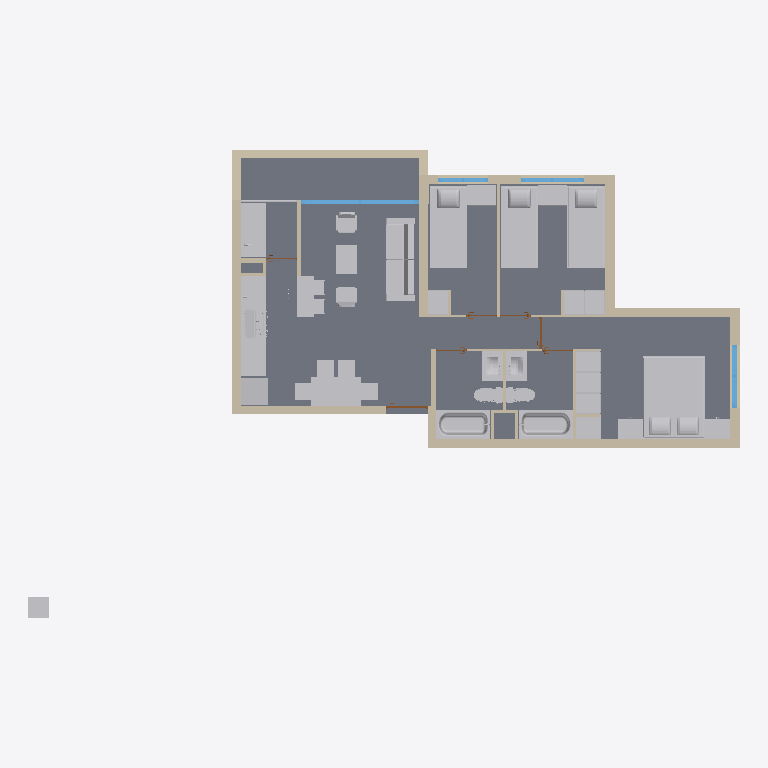
Plan cut of the same IFC building model at storey 'Nivel 0' (level 0.00 m, cut at 1.40 m), seen from above with north up, elements coloured by IFC class: 39 other elements (light grey), 30 walls (beige), 7 doors (brown), 4 windows (light blue), 1 slab (grey). Cut surfaces are drawn darker.
Extent 17.1 m × 11.3 m × 3.0 m (x, y, z). Storeys (2): Nivel 0 at 0.00 m; Nivel1 at 2.80 m. Elements (94): 33 IfcWall, 28 IfcFurniture, 8 IfcSystemFurnitureElement, 7 IfcDoor, 7 IfcSanitaryTerminal, 4 IfcWindow, 2 IfcElectricAppliance, 2 IfcSlab, 1 IfcBuildingElementProxy, 1 IfcDamper, 1 IfcDiscreteAccessory.

HEADER;
FILE_DESCRIPTION(('ViewDefinition [Design_Transfer_View]','ExchangeRequirement [Architecture]','Option [Elements to export: Visible elements (on all stories)]','Option [Partial Structure Display: Entire Model]','Option [IFC Domain: All]','Option [Structural Function: All Elements]','Option [Convert Grid elements: On]','Option [Convert IFC Annotations and ARCHICAD 2D elements: Off]','[24 more]'),'2;1');
FILE_NAME('Edificio_Disciplina_Componente_AC.ifc','2021-07-20T18:04:11',(''),(''),'The EXPRESS Data Manager Version 5.02.0100.09 : 26 Sep 2013','IFC file generated by GRAPHISOFT ARCHICAD 24.0.0 INT FULL Windows version (IFC add-on version: 5000 INT FULL).','');
FILE_SCHEMA(('IFC4'));
ENDSEC;
DATA;
#70=IFCPROJECT('344O7vICcwH8qAEnwJDjSU',#12,'Nombre de Proyecto',$,$,$,$,(#66),#53);
#91=IFCSITE('20FpTZCqJy2vhVJYtjuIce',#12,'Nombre de Sitio',$,$,#88,$,$,.ELEMENT.,$,$,$,$,$);
#116=IFCBUILDING('00tMo7QcxqWdIGvc4sMN2A',#12,'Nombre de Edificio',$,$,#114,$,$,.ELEMENT.,$,$,$);
#131=IFCBUILDINGSTOREY('1oZ0wPs_PE8ANCPg3bIs4j',#12,'Nivel 0',$,$,#129,$,$,.ELEMENT.,0.0);
#118884=IFCBUILDINGSTOREY('2F0V3QPDDFMRTpJqxqPeZR',#12,'Nivel1',$,$,#118883,$,$,.ELEMENT.,2800.0);
#191=IFCSLAB('25JZsv_IzDrfgEkaZwOwhJ',#12,'SLA - 002',$,$,#144,#186,'854E3DB9-F92F-4DD6-9A8E-BA48FA63AAD3',.FLOOR.);
#37401=IFCFURNITURE('23WIHF35XIST7H$v0NnFwE',#12,'MU-001',$,$,#30617,#37392,'8381244F-0C58-5271-D1D1-FF9017C4FE8E',.BED.);
#54998=IFCFURNITURE('2roWIYEgGwH_sjDA16tp2i',#12,'MU-003',$,$,#51345,#54989,'B5CA04A2-3AA4-3A47-EDAD-34A046DF30AC',.BED.);
#27200=IFCFURNITURE('3iGW8qxO4eX8owSc_5U8zL',#12,'MU-003',$,$,#23543,#27191,'EC420234-ED81-2884-8CBA-726F85788F55',.BED.);
#47287=IFCFURNITURE('18w$ndDjwD7aBUuKa_Di7d',#12,'MU-002',$,$,#44455,#47278,'48EBFC67-36DE-8D1E-42DE-E1493E36C1E7',.BED.);
#118844=IFCWALL('3s4WkIKgT41wIr1xIJIk0j',#12,'SW-007',$,$,#118806,#118840,'F6120B92-52A7-4407-A4B5-07B4934AE02D',.SOLIDWALL.);
#23510=IFCFURNITURE('1L4ag98n2_oUQxIrEKjWKg',#12,'MU-009',$,$,#18108,#23501,'55124A89-2310-BEC9-E6BB-4B5394B6052A',.SOFA.);
#325=IFCWALL('2h41h7IMX37QUo3GIbagZF',#12,'SW-001',$,$,#283,#321,'AB101AC7-4968-431D-A7B2-0D04A592A8CF',.SOLIDWALL.);
#89455=IFCSANITARYTERMINAL('1LrFTii5NdUHdh4BvckpjU',#12,'SAN-003',$,$,#71947,#89446,'55D4F76C-B055-E779-19EB-10BE66BB3B5E',.BATH.);
#113927=IFCSANITARYTERMINAL('33lHvkqYHBXw5FxUFoWsKy',#12,'SAN-003',$,$,#96419,#113918,'C3BD1E6E-D224-4B87-A14F-EDE3F283653C',.BATH.);
#15060=IFCWALL('2FrhsdDKciOthY5YwkLx1I',#12,'BMR-001',$,$,#15020,#15056,'8FD6BDA7-3549-AC63-7AE2-162EAE57B052',.PARAPET.);
#70833=IFCFURNITURE('0Aqd$hiboBDWkgSJIp1yff',#12,'MU-005',$,$,#70483,#70824,'0AD27FEB-B25C-8B36-0BAA-7134B307CA69',.TABLE.);
#13072=IFCWALL('2Xm66abf8S42DJB3e6DaDj',#12,'SW-003',$,$,#13034,#13068,'A1C061A4-9692-1C10-2353-2C3A0636436D',.SOLIDWALL.);
#116219=IFCWALL('2VKGIY2pcQSATEv$5NWnEU',#12,'SW-008',$,$,#116181,#116215,'9F5104A2-0B39-9A70-A74E-E7F15783139E',.SOLIDWALL.);
#13518=IFCWALL('03Kn47V3b7ti8YoNSF2vpk',#12,'SW-002',$,$,#13480,#13514,'[number]-7C39-47DE-C222-C9770F0B9CEE',.SOLIDWALL.);
#118696=IFCWALL('1UmyZFjqK_oXe59RSPoTmq',#12,'SW-004',$,$,#118658,#118692,'5EC3C8CF-B745-3ECA-1A05-25B719C9DC34',.SOLIDWALL.);
#116144=IFCWALL('1918y5z6$RdJnCKbpAZ6wl',#12,'SW-001',$,$,#116106,#116140,'49048F05-F46F-DB9D-3C4C-525CCA8C6EAF',.SOLIDWALL.);
#12215=IFCWALL('168gNZIh0To6ii51UqlG8R',#12,'SW-005',$,$,#12177,#12211,'4622A5E3-4AB0-1DC8-6B2C-1417B4BD021B',.SOLIDWALL.);
#55884=IFCSYSTEMFURNITUREELEMENT('2emgDO1BfNkDKMW2oEkhh5',#12,'COC-004',$,$,#55067,#55875,'A8C2A358-04BA-57B8-D516-802C8EBABAC5',.PANEL.);
#40616=IFCSYSTEMFURNITUREELEMENT('05D$3ZtGwz0rHr3j2u1CrF',#12,'COC-001',$,$,#37430,#40607,'0537F0E3-DD0E-BD03-5475-0ED0B804CD4F',.PANEL.);
#57359=IFCELECTRICAPPLIANCE('2aKeEZA2_wT7oXjzvWvXwW',#12,'AEL-001',$,$,#57181,#57350,'A45283A3-282F-BA74-7CA1-B7DE60E61EA0',.REFRIGERATOR.);
#56785=IFCELECTRICAPPLIANCE('2drKDLKV4XnqktajGhweGV',#12,'AEL-02',$,$,#55913,#56776,'A7D54355-51F1-21C7-4BB7-92D42BEA841F',.WASHINGMACHINE.);
#68799=IFCSYSTEMFURNITUREELEMENT('2YWTeh6_W2VH6TyEP5rpft',#12,'COC-009',$,$,#68048,#68790,'A281DA2B-1BE8-027D-119D-F0E645D73A77',.PANEL.);
#91226=IFCSANITARYTERMINAL('0Ns944FwDIg3qzKrfm1Gu_',#12,'SAN-001',$,$,#89488,#91217,'17D89104-3FA3-52A8-3D3D-535A70050E3E',.WASHHANDBASIN.);
#115694=IFCSANITARYTERMINAL('0B6v3XSZDWPMOwK7_UHmGu',#12,'SAN-001',$,$,#113956,#115685,'0B1B90E1-[number]-663A-507F9E470438',.WASHHANDBASIN.);
#43319=IFCSANITARYTERMINAL('2PU3doucwvBRs05MxmUR9T',#12,'SAN-004',$,$,#40649,#43310,'997839F2-E26E-B92D-BD80-156EF079B25D',.SINK.);
#63723=IFCFURNITURE('0MZMS0O$zNVz_54Dbdv1hV',#12,'MU-007',$,$,#62925,#63714,'168D6700-63FF-577F-DF85-10D967E41ADF',.TABLE.);
#58570=IFCFURNITURE('0oHKuh1bX2mQJuvopF_UUZ',#12,'CL-004',$,$,#58559,#58567,'32454E2B-0658-42C1-A4F8-E72CCFF9E7A3',.SHELF.);
#30588=IFCFURNITURE('3XfypLc_WZRhq5IcXOFdXD',#12,'CL-002',$,$,#30196,#30579,'E1A7CCD5-9BE8-236E-BD05-4A68583E784D',.SHELF.);
#49275=IFCFURNITURE('0FHv5X4yc4q0fPxg410u4R',#12,'CL-001',$,$,#49264,#49272,'0F479161-13C9-84D0-0A59-EEA10103811B',.SHELF.);
#55038=IFCFURNITURE('0LhjDsqAO5whgVccjpx0YG',#12,'CL-002',$,$,#55027,#55035,'15AED376-D0A6-05EA-BA9F-9A6B73EC0890',.SHELF.);
#51316=IFCFURNITURE('14Wf7s4KxSEyE8b0P6olth',#12,'CL-003',$,$,#50940,#51307,'448291F6-114E-DC3B-C388-940646CAFDEB',.SHELF.);
#30163=IFCFURNITURE('2zAiPyIpIHLycm6dhjTYW$',#12,'CL-001',$,$,#29849,#30154,'BD2AC67C-4B34-9157-C9B0-1A7AED76283F',.SHELF.);
#57112=IFCFURNITURE('0sZjVEVw5FVCNW3gSw9SA9',#12,'CL-001',$,$,#56818,#57103,'368ED7CE-7FA1-4F7C-C5E0-0EA73A25C289',.SHELF.);
#49209=IFCWINDOW('0T0EZL6EFwxsUf8s7Q4d3K',#12,'V-01',$,$,#48683,#49200,'1D00E8D5-18E3-FAEF-67A9-2361DA1270D4',2350.0,2850.0,.WINDOW.,$,$);
#119015=IFCBUILDINGELEMENTPROXY('1ecJPchi96if29YBfjabkN',#12,'CUBO',$,$,#118963,#119006,'[number]-AEC2-46B2-9089-88BA6D925B97',.NOTDEFINED.);
#67846=IFCFURNITURE('1FHhO7Vq60G3KskNvkUfYp',#12,'MU-008',$,$,#63756,#67837,'4F46B607-7F41-[number]-B97E6E7A98B3',.SOFA.);
#115831=IFCWALL('0j9lo8_F8nsOP110Ek3n6N',#12,'BMR-001',$,$,#115793,#115827,'2D26FC88-F8F2-31D9-8641-0403AE0F1197',.PARAPET.);
#62772=IFCFURNITURE('16x1BR97ihMafeXze76JAQ',#12,'MU-008',$,$,#58678,#62763,'46EC12DB-247B-2B5A-4A68-87DA0719329A',.SOFA.);
#13212=IFCWALL('1MKAZSYKW_0zEt1FzBxkMi',#12,'SW-001',$,$,#13174,#13208,'5650A8DC-8948-3E03-D3B7-04FF4BEEE5AC',.PARTITIONING.);
#96390=IFCSANITARYTERMINAL('2yTrn7Mdq4TcAsja7gvZfV',#12,'SAN-002',$,$,#93886,#96381,'BC775C47-5A7D-0476-62B6-B641EAE63A5F',.TOILETPAN.);
#93763=IFCSANITARYTERMINAL('0LCvVMKxsSnajvQugp7HYB',#12,'SAN-002',$,$,#91259,#93754,'153397D6-53BD-9CC6-4B79-6B8AB31D188B',.TOILETPAN.);
#12973=IFCWINDOW('2R9Es_0HP4KQR_$ey_YsLr',#12,'V-02',$,$,#12346,#12964,'9B24EDBE-[number]-A6FE-FE8F3E8B6575',1700.0,1500.0,.WINDOW.,$,$);
#58637=IFCWALL('1kicxIoYzIaUS3lTxokZNR',#12,'SW-001',$,$,#58599,#58633,'6EB26ED2-CA2F-5291-E703-BDDEF2BA35DB',.PARTITIONING.);
#71278=IFCFURNITURE('1WjBcYd_d0N2eHRAM1PZRv',#12,'MU-005',$,$,#70866,#71269,'60B4B9A2-9FE9-C05C-2A11-6CA5816636F9',.CHAIR.);
#71723=IFCFURNITURE('2t9eYU3J6rLI_P$E1XUZ0e',#12,'MU-005',$,$,#71311,#71714,'B726889E-0D31-B555-2F99-FCE0617A3028',.CHAIR.);
#71763=IFCFURNITURE('0owjHxBLLTT7MMIdqPSGCN',#12,'MU-005',$,$,#71752,#71760,'32EAD47B-2D55-5D74-7596-4A7D19710317',.CHAIR.);
#48544=IFCDAMPER('1hpyvsm5eVv2NtB0x4sF31',#12,'COC-005',$,$,#47320,#48535,'6BCFCE76-C05A-1FE4-25F7-2C0EC4D8F0C1',.FUMEHOODEXHAUST.);
#93834=IFCWALL('2w8vtiOGhSgfn6nSHFONyr',#12,'SW-001',$,$,#93796,#93830,'BA239DEC-610A-DCAA-9C46-C5C44F617F35',.PARTITIONING.);
#71803=IFCFURNITURE('3RYSo3uHA2El4ODWIjPYeO',#12,'MU-005',$,$,#71792,#71800,'DB89CC83-E112-823A-F118-3604AD662A18',.CHAIR.);
#13142=IFCWALL('2p91pGz62hsa$tXOcp7Y7i',#12,'SW-007',$,$,#13104,#13138,'B3241CD0-F460-ABDA-4FF7-8589B31E21EC',.SOLIDWALL.);
#115988=IFCWALL('3bnPBIAJdp9ONLabSvXyp6',#12,'SW-002',$,$,#115950,#115984,'E5C592D2-2939-F325-85D5-92573987CCC6',.PARTITIONING.);
#50907=IFCSYSTEMFURNITUREELEMENT('1F0nw4spCdcbvhx$KS4xf4',#12,'COC-003',$,$,#49304,#50898,'4F031E84-DB33-279A-5E6B-EFF51C13BA44',.WORKSURFACE.);
#14972=IFCWINDOW('3Kdh85mWhPLTHV3yeRiSWL',#12,'V-02',$,$,#14345,#14963,'D49EB205-C20A-D955-D45F-0FCA1BB1C815',1700.0,1500.0,.WINDOW.,$,$);
#15220=IFCWALL('16KTt2VRVaeExa7Fo7WNRF',#12,'SW-001',$,$,#15182,#15216,'4651DDC2-7DB7-E4A0-EEE4-1CFC878176CF',.SOLIDWALL.);
#7337=IFCWALL('0G3V_V5C$TQ8BkClPUGMme',#12,'SW-001',$,$,#7299,#7333,'100DFF9F-14CF-DD68-82EE-32F65E416C28',.PARTITIONING.);
#118774=IFCWALL('1QKvGJfQ$qTOPWMp76qQ47',#12,'BMR-001',$,$,#118736,#118770,'5A539413-A5AF-F475-8660-5B31C6D1A107',.PARAPET.);
#14284=IFCWINDOW('0cvhYnpsG0hQBn5Zv2cBsi',#12,'V-02',$,$,#13657,#14275,'26E6B8B1-CF64-00AD-A2F1-163E4298BDAC',1700.0,1200.0,.WINDOW.,$,$);
#18075=IFCSYSTEMFURNITUREELEMENT('16JpQrphPuaznn61OdE5vl',#12,'COC-002',$,$,#16287,#18066,'464F36B5-CEB6-7893-DC71-181627385E6F',.PANEL.);
#13287=IFCWALL('32pWD1GhQG8RPIh6OoECc1',#12,'SW-001',$,$,#13249,#13283,'C2CE0341-42B6-9021-B652-AC663238C981',.PARTITIONING.);
#405=IFCWALL('2SyCHtO$GEn5FCpPKHxuM2',#12,'SW-002',$,$,#365,#401,'9CF0C477-63F4-0EC4-53CC-CD9511EF8582',.PARTITIONING.);
#70336=IFCFURNITURE('2zWjaQitA2kGNcaAyZBqXN',#12,'MU-006',$,$,#68832,#70327,'BD82D91A-B372-82B9-05E6-90AF232F4857',.CHAIR.);
#70380=IFCFURNITURE('2pCWtmEvsDGh4lhgpaEYlI',#12,'MU-006',$,$,#70369,#70377,'B3320DF0-3B9D-8D42-B12F-AEACE43A2BD2',.CHAIR.);
#58518=IFCDISCRETEACCESSORY('1E_EY6zSstlCdMDG2MJfRD',#12,'AEL-02',$,$,#57392,#58509,'4EF8E886-F5CD-B7BC-C9D6-3500964E96CD',.NOTDEFINED.);
#44400=IFCWALL('3SaZ9nmwm3PY0670gZWe5V',#12,'SW-001',$,$,#44362,#44396,'DC923271-C3AC-[number]-1C0AA382815F',.PARTITIONING.);
#118601=IFCDOOR('0HJ8Gm8wj99FkJB1918xP1',#12,'P-01',$,$,#116295,#118592,'114C8430-23AB-4924-FB93-2C124123B641',2350.0,1000.0,.DOOR.,$,$);
#43392=IFCWALL('1cUDV1wnE96AALWXo1sRuz',#12,'SW-003',$,$,#43354,#43388,'6678D7C1-EB13-8918-A295-821C81D9BE3D',.PARTITIONING.);
#70447=IFCWALL('1k5rwbQKPDoTzDhYoK1K3S',#12,'SW-001',$,$,#70409,#70443,'6E175EA5-6946-4DC9-DF4D-AE2C940540DC',.PARTITIONING.);
#68000=IFCDOOR('1LnhUI9M_YKtzgubleycy7',#12,'P-02',$,$,#67988,#67997,'55C6B792-256F-A253-7F6A-E25BE8F26F07',2100.0,750.0,.DOOR.,$,$);
#13374=IFCWALL('1VFsk11n92Nv2bXF6sHTO1',#12,'SW-001',$,$,#13336,#13370,'5F3F6B81-0712-425F-90A5-84F1B645D601',.PARTITIONING.);
#13444=IFCWALL('0MnVejw74v_0I7VWoQDqEn',#12,'SW-001',$,$,#13406,#13440,'16C5FA2D-E871-39F8-0487-7E0C9A3743B1',.PARTITIONING.);
#116070=IFCWALL('0Pe2e_RKPtyQDZboasPQ4z',#12,'SW-001',$,$,#116032,#116066,'19A02A3E-6D46-77F1-A363-97293665A13D',.PARTITIONING.);
#115761=IFCWALL('24FTM1yqoZhalplSG$NhsJ',#12,'SW-003',$,$,#115723,#115757,'843DD581-F34C-A3AE-4BF3-BDC43F5EBD93',.PARTITIONING.);
#15134=IFCWALL('0F$qAUHUDlOYO_$q0twKo1',#12,'SW-002',$,$,#15096,#15130,'0FFF429E-45E3-6F62-263E-FF4037E94C81',.PARTITIONING.);
#71910=IFCWALL('1f8uAUoWivflzsc26EfHvm',#12,'SW-001',$,$,#71872,#71906,'6923829E-CA0B-39A6-FF76-98218EA51E70',.PARTITIONING.);
#7242=IFCDOOR('36LxtI6z0VvrPnpeYu54pL',#12,'P-03',$,$,#3935,#7233,'C657BDD2-1BD0-1FE7-5671-CE88B8144CD5',2100.0,750.0,.DOOR.,$,$);
#9757=IFCDOOR('0T3D3aw2UiGVAm7RX8NC9g',#12,'P-02',$,$,#7451,#9748,'1D0CD0E4-E827-AC41-F2B0-1DB8485CC26A',2100.0,750.0,.DOOR.,$,$);
#12129=IFCDOOR('0QO0YY3FGvCRsAf0TvfZDb',#12,'P-02',$,$,#9805,#12120,'1A6008A2-0CF4-3931-BD8A-A40779A63365',2100.0,750.0,.DOOR.,$,$);
#3878=IFCDOOR('3L9eEe0I1iv0tH9j$Qsws_',#12,'P-03',$,$,#556,#3869,'D52683A8-0120-6CE4-0DD1-26DFDADBADBE',2100.0,750.0,.DOOR.,$,$);
#29792=IFCDOOR('2Cb$7ol8YPMX1GTd2TlYHd',#12,'P-04',$,$,#27339,#29783,'8C97F1F2-BC88-995A-1050-76709DBE2467',2100.0,750.0,.DOOR.,$,$);
#115910=IFCWALL('0EeHYV00ySQqEbdWBvnqDe',#12,'SW-002',$,$,#115872,#115906,'0EA1189F-000F-1C6B-43A5-9E02F9C74368',.PARTITIONING.);
ENDSEC;